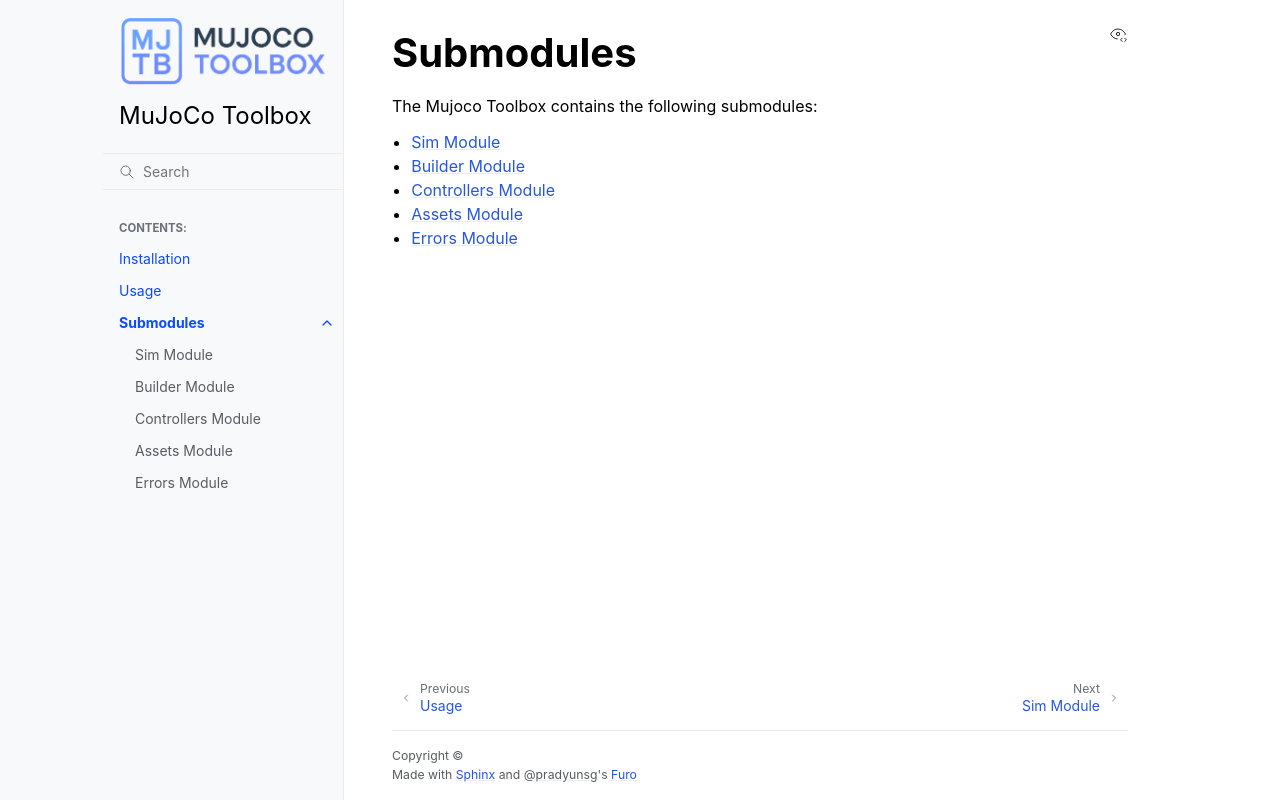

repository: MGross21/mujoco-toolbox · page: submodules.html · generator: sphinx

Submodules
==========

The Mujoco Toolbox contains the following submodules:

.. toctree::
    :maxdepth: 1

    sim
    builder
    controllers
    assets
    errors
